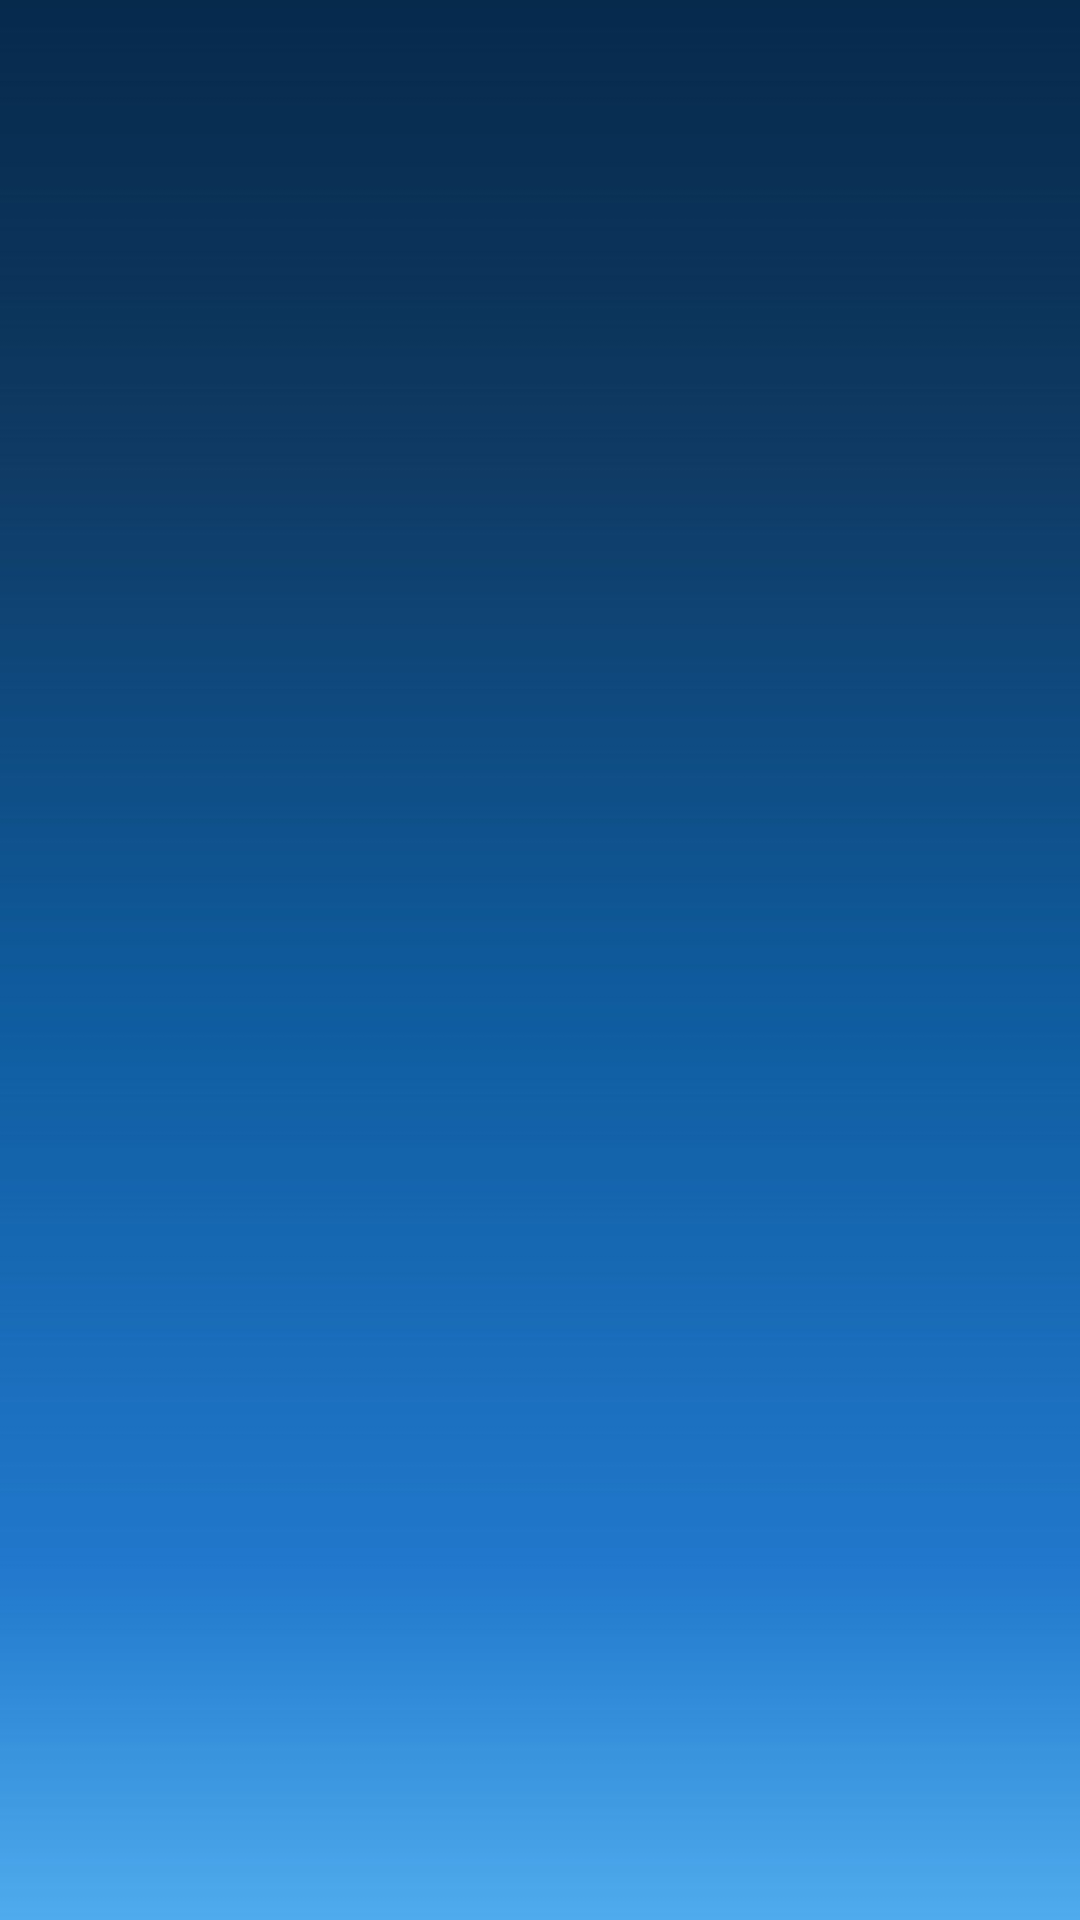

Android layout source for this screen:
<!-- AndroidManifest.xml: application theme Theme.OccupationDesSalles -->
<!-- res/layout/activity_main.xml -->
<?xml version="1.0" encoding="utf-8"?>
<RelativeLayout xmlns:android="http://schemas.android.com/apk/res/android"
    xmlns:app="http://schemas.android.com/apk/res-auto"
    xmlns:tools="http://schemas.android.com/tools"
    android:layout_width="match_parent"
    android:layout_height="match_parent"
    tools:context=".SplachActivity">

    <ImageView
        android:id="@+id/img"
        android:layout_width="match_parent"
        android:layout_height="901dp"
        android:layout_alignParentTop="true"
        android:layout_alignParentEnd="true"
        android:layout_alignParentBottom="true"
        android:layout_marginTop="-69dp"
        android:layout_marginEnd="-5dp"
        android:layout_marginBottom="-101dp"
        app:srcCompat="@drawable/bg" />

</RelativeLayout>
<!-- resources referenced by this layout -->
<resources>
  <!-- drawable bg: jpg bitmap (drawable, 27039 bytes) -->
  <style name="Theme.OccupationDesSalles" parent="Theme.MaterialComponents.DayNight.DarkActionBar">
          
          <item name="colorPrimary">@color/purple_500</item>
          <item name="colorPrimaryVariant">@color/purple_700</item>
          <item name="colorOnPrimary">@color/white</item>
          
          <item name="colorSecondary">@color/teal_200</item>
          <item name="colorSecondaryVariant">@color/teal_700</item>
          <item name="colorOnSecondary">@color/black</item>
          
          <item name="android:statusBarColor" tools:targetApi="l">?attr/colorPrimaryVariant</item>
          
      </style>
  <!-- not gathered from this repository: default colours our renderer supplied (Android Studio template values) -->
  <color name="purple_500">#FF6200EE</color>
  <color name="purple_700">#FF3700B3</color>
  <color name="teal_200">#FF03DAC5</color>
  <color name="teal_700">#FF018786</color>
  <color name="black">#FF000000</color>
  <color name="white">#FFFFFFFF</color>
</resources>
